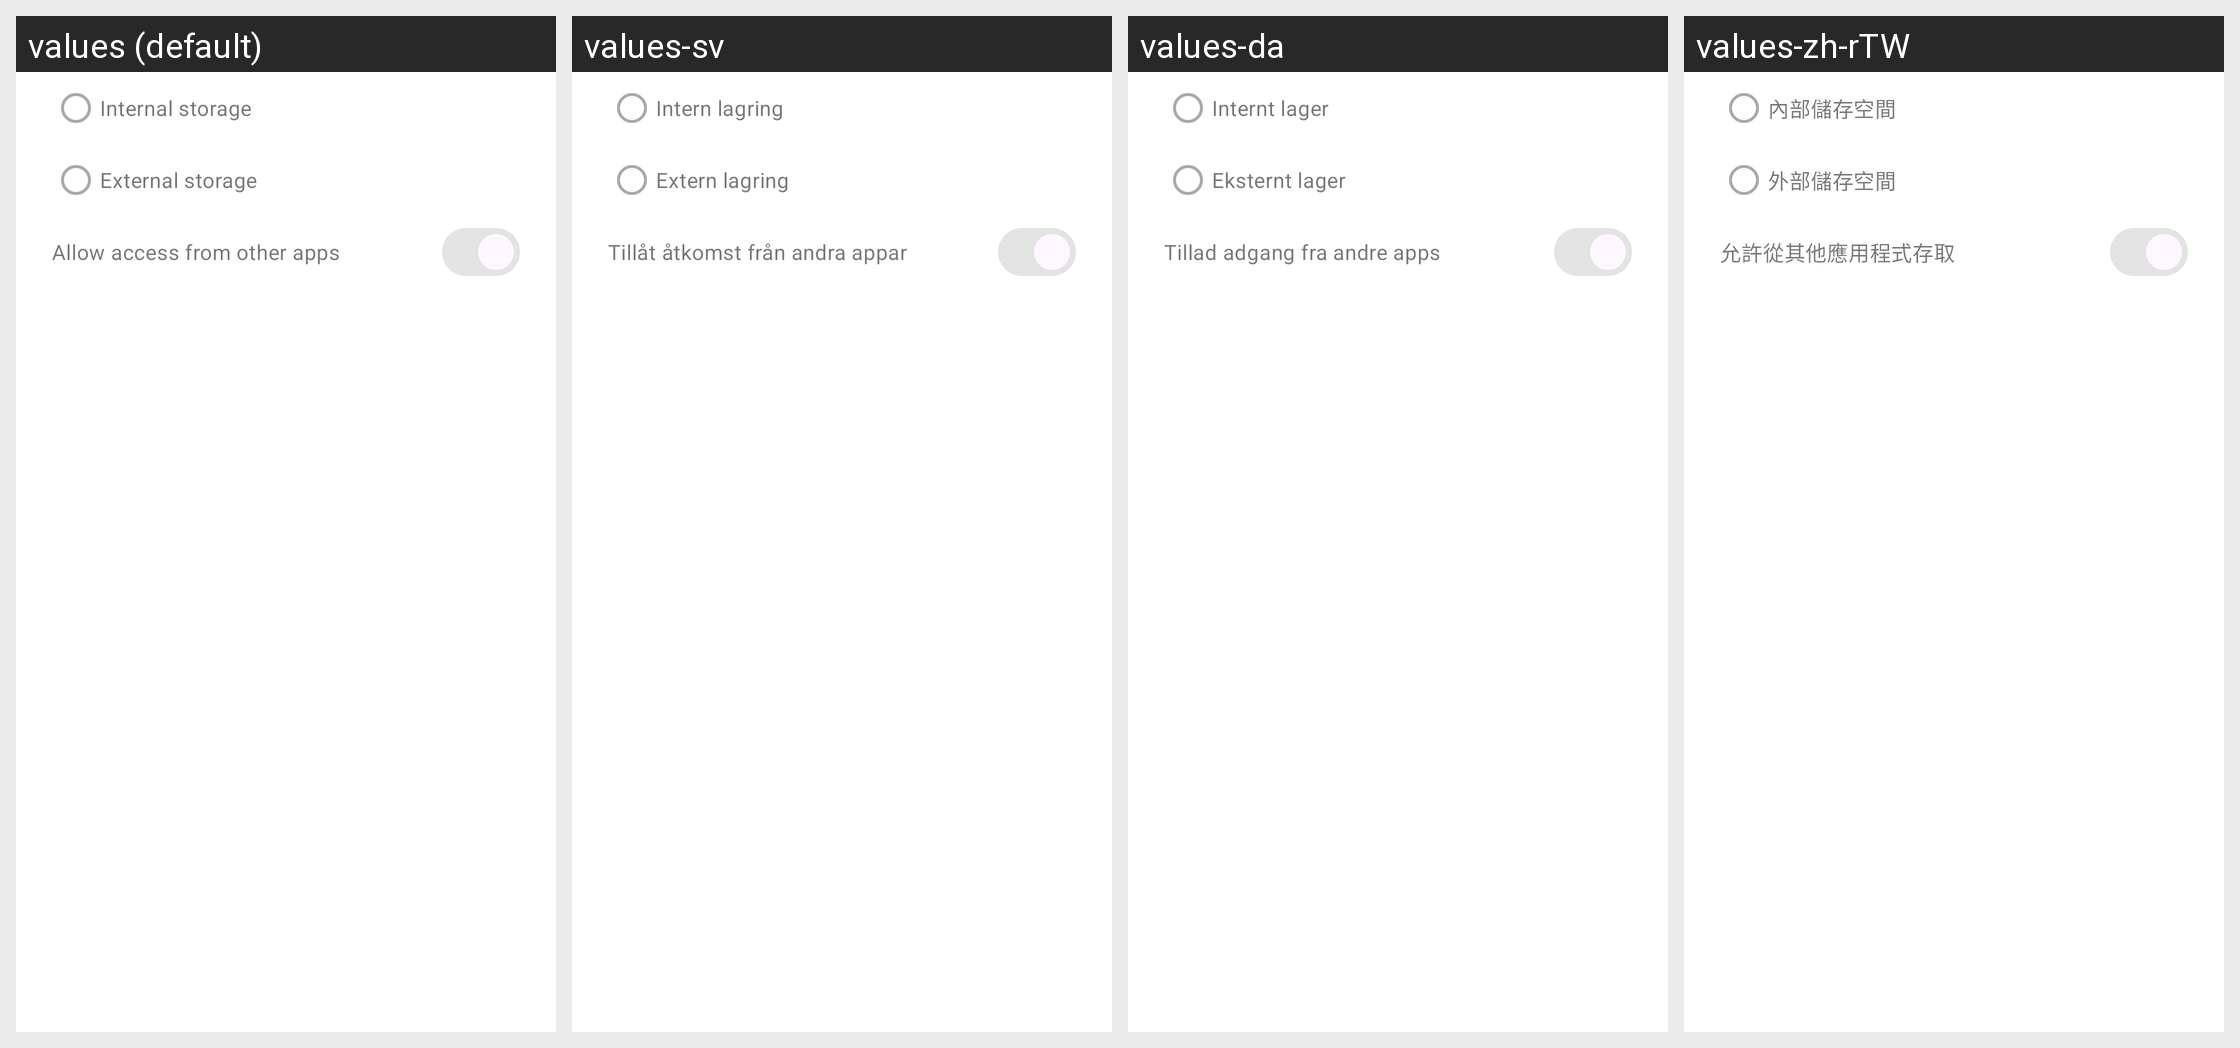

Locale-by-locale string values for the Android screen shown in this grid:
Android screen res/layout/dialog_data_storage_location.xml rendered under 4 locales, left to right: values (default), values-sv, values-da, values-zh-rTW. Device: Nexus 5 (rendered at 1080×1920; each locale shown at half size, 540×960, under a caption strip naming it); theme Theme.ownCloud.Toolbar.
Other locales in the repository, not shown: values-ar, values-ast, values-bg-rBG, values-br, values-ca, values-cs-rCZ, values-de, values-de-rDE, values-el, values-eo, values-es, values-es-rAR, values-es-rCL, values-es-rCO, values-es-rCR, values-es-rDO, values-es-rEC, values-es-rGT, values-es-rHN, values-es-rMX, values-es-rNI, values-es-rPA, values-es-rPE, values-es-rPY, values-es-rSV, values-es-rUY, values-et-rEE, values-eu, values-fa, values-fi-rFI, values-fr, values-ga, values-gd, values-gl, values-hr, values-hu-rHU, values-in, values-is, values-it, values-iw, values-ja-rJP, values-ka, values-ka-rGE, values-kab, values-ko, values-lo, values-lt-rLT, values-lv, values-mk, values-nb-rNO, values-nl, values-pl, values-pt-rBR, values-pt-rPT, values-ro, values-ru, values-sc, values-sk-rSK, values-sl, values-sq, values-sr, values-sr-rSP, values-sw, values-th-rTH, values-tk, values-tr, values-ug, values-uk, values-vi, values-zh-rCN, values-zh-rHK.
Strings drawn on this screen, with the default value and each locale's value (text and hints the layout hard-codes, and strings that could not be matched under every locale, appear in the picture but are not listed):

storage_internal_storage
  values: Internal storage
  values-sv: Intern lagring
  values-da: Internt lager
  values-zh-rTW: 內部儲存空間

storage_external_storage
  values: External storage
  values-sv: Extern lagring
  values-da: Eksternt lager
  values-zh-rTW: 外部儲存空間

file_migration_allow_media_indexing
  values: Allow access from other apps
  values-sv: Tillåt åtkomst från andra appar
  values-da: Tillad adgang fra andre apps
  values-zh-rTW: 允許從其他應用程式存取
